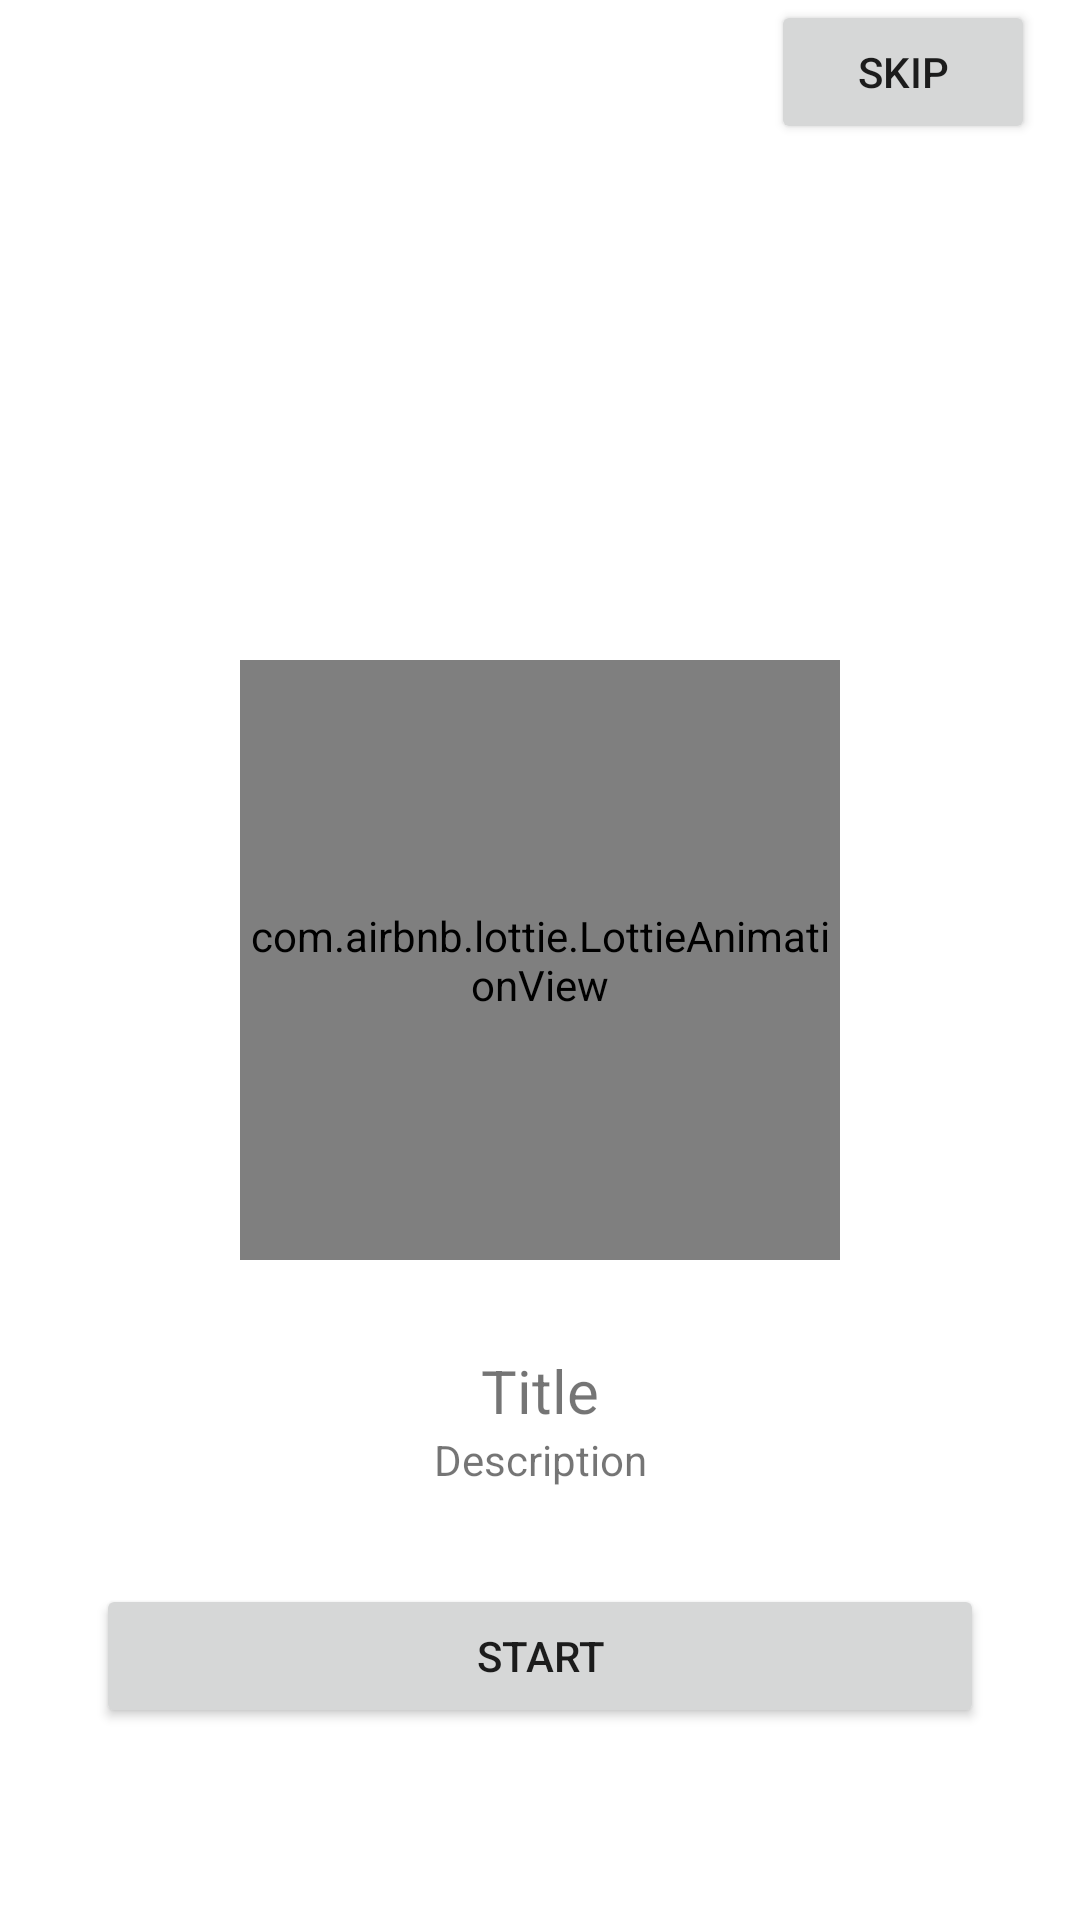

The Android layout XML behind this screen, and the referenced resources:
<!-- AndroidManifest.xml: application theme Theme.Hw13 -->
<!-- res/layout/pager_board.xml -->
<?xml version="1.0" encoding="utf-8"?>
<androidx.constraintlayout.widget.ConstraintLayout xmlns:android="http://schemas.android.com/apk/res/android"
    xmlns:app="http://schemas.android.com/apk/res-auto"
    android:orientation="vertical"
    android:gravity="center"
    android:layout_width="match_parent"
    android:layout_height="match_parent">
    <Button
        android:id="@+id/btn_skip"
        android:layout_marginEnd="15dp"
        android:text="Skip"
        app:layout_constraintTop_toTopOf="parent"
        app:layout_constraintEnd_toEndOf="parent"
        android:layout_width="wrap_content"
        android:layout_height="wrap_content"/>
    
    <com.airbnb.lottie.LottieAnimationView
        app:lottie_autoPlay="true"
        app:lottie_loop="true"
        app:lottie_rawRes="@raw/cat_hero"
        app:layout_constraintBottom_toBottomOf="parent"
        app:layout_constraintTop_toTopOf="parent"
        app:layout_constraintEnd_toEndOf="parent"
        app:layout_constraintStart_toStartOf="parent"
        android:id="@+id/lottie"
        android:layout_width="200dp"
        android:layout_height="200dp"/>
    <TextView
        android:layout_marginTop="30dp"
        app:layout_constraintEnd_toEndOf="parent"
        app:layout_constraintStart_toStartOf="parent"
        app:layout_constraintTop_toBottomOf="@+id/lottie"
        android:id="@+id/text_title_second"
        android:textSize="20sp"
        android:text="Title"
        android:layout_width="wrap_content"
        android:layout_height="wrap_content"/>
    <TextView
        android:id="@+id/description"
        app:layout_constraintTop_toBottomOf="@+id/text_title_second"
        app:layout_constraintEnd_toEndOf="parent"
        app:layout_constraintStart_toStartOf="parent"
        android:text="Description"
        android:layout_width="wrap_content"
        android:layout_height="wrap_content"/>
    <Button
        app:layout_constraintStart_toStartOf="parent"
        app:layout_constraintEnd_toEndOf="parent"
        app:layout_constraintTop_toBottomOf="@+id/description"
        android:text="Start"
        android:layout_margin="32dp"
        android:id="@+id/btn_start"
        android:layout_width="match_parent"
        android:layout_height="wrap_content"/>


</androidx.constraintlayout.widget.ConstraintLayout>
<!-- resources referenced by this layout -->
<resources>
  <style name="Theme.Hw13" parent="Theme.MaterialComponents.DayNight.DarkActionBar">
          
          <item name="colorPrimary">@color/green</item>
          <item name="colorPrimaryVariant">@color/purple_700</item>
          <item name="colorOnPrimary">@color/white</item>
          
          <item name="colorSecondary">@color/teal_200</item>
          <item name="colorSecondaryVariant">@color/teal_700</item>
          <item name="colorOnSecondary">@color/black</item>
          
          <item name="android:statusBarColor" tools:targetApi="l">?attr/colorPrimaryVariant</item>
          
      </style>
  <color name="green">#20987c</color>
  <color name="purple_700">#FF3700B3</color>
  <color name="white">#FFFFFFFF</color>
  <color name="teal_200">#FF03DAC5</color>
  <color name="teal_700">#FF018786</color>
  <color name="black">#FF000000</color>
</resources>
